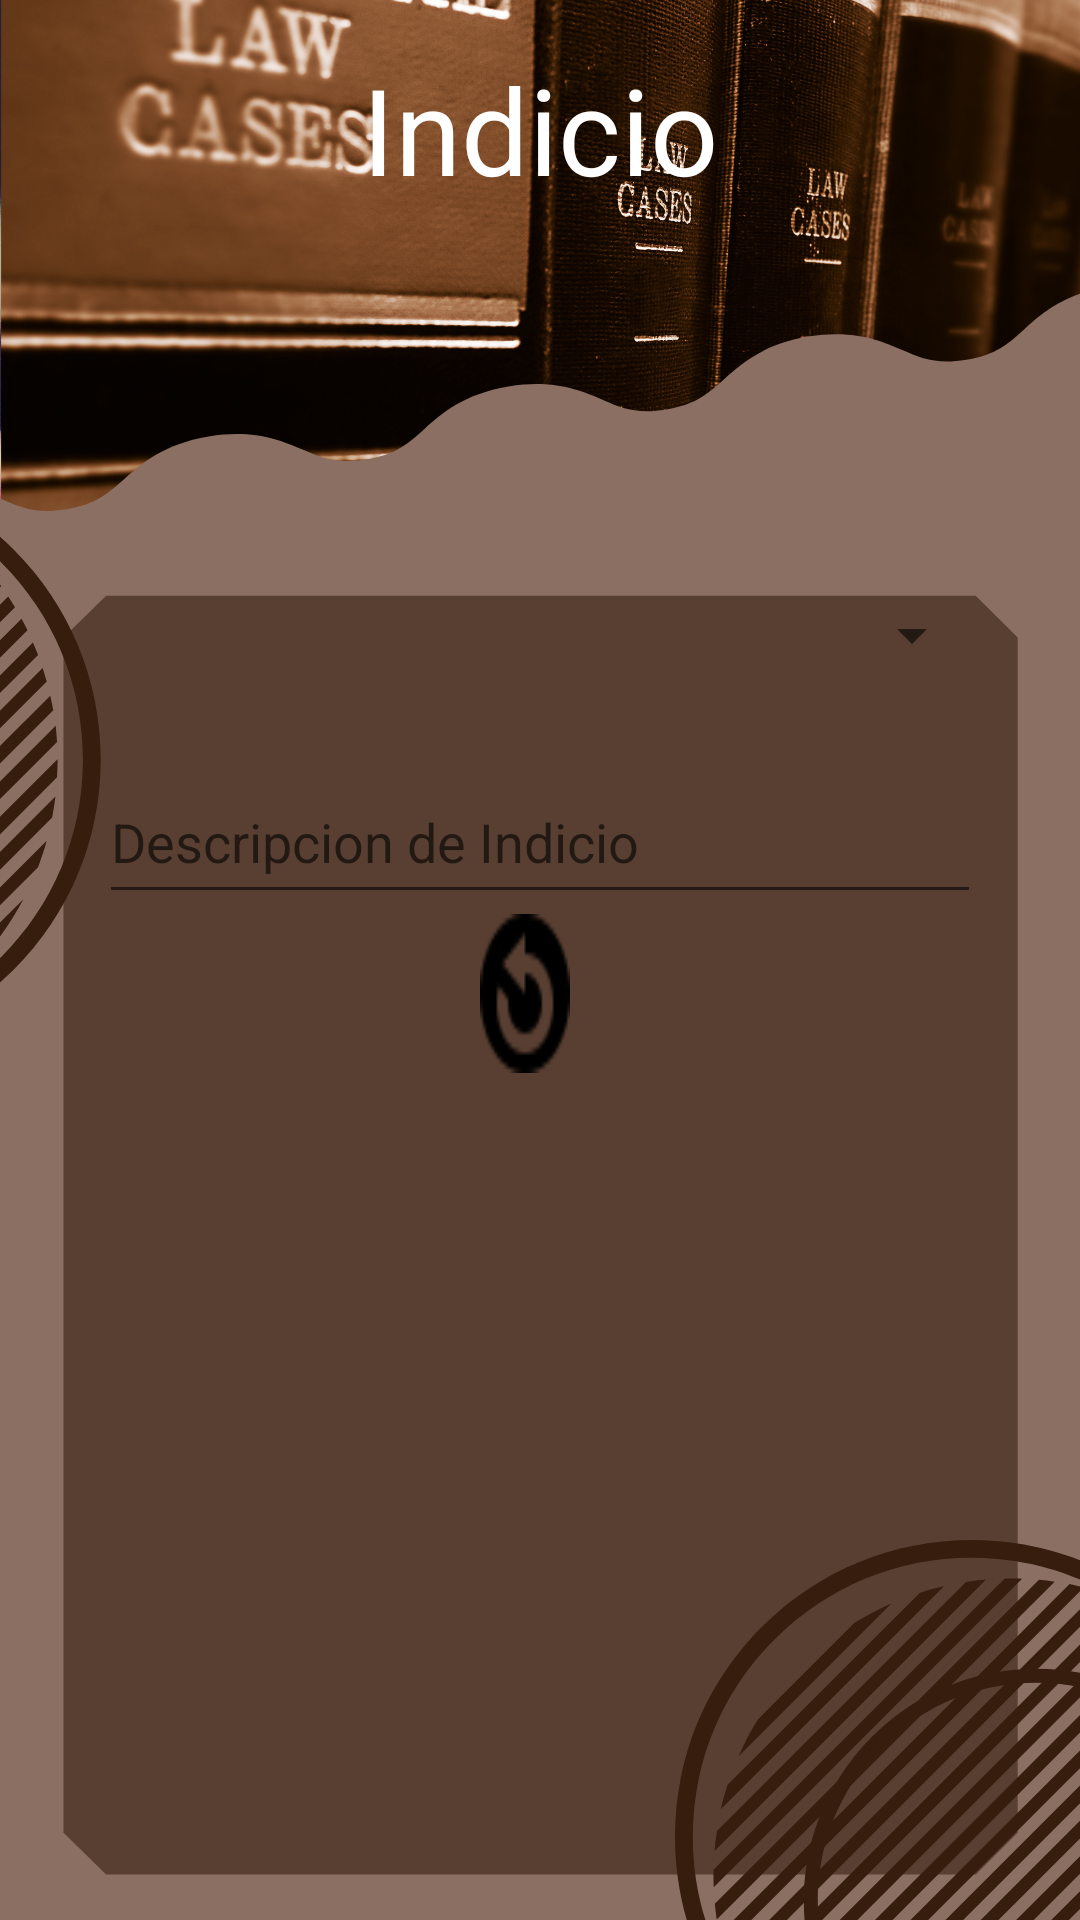

Reconstruct the res/layout file that produces this screen, plus the resources it refers to.
<!-- AndroidManifest.xml: application theme Theme.PDM_2021_II_P3_PROYECTO3 -->
<!-- res/layout/activity_indicio.xml -->
<?xml version="1.0" encoding="utf-8"?>
<androidx.constraintlayout.widget.ConstraintLayout xmlns:android="http://schemas.android.com/apk/res/android"
    xmlns:app="http://schemas.android.com/apk/res-auto"
    xmlns:tools="http://schemas.android.com/tools"
    android:layout_width="match_parent"
    android:layout_height="match_parent"
    android:background="@drawable/fondoactivity"
    android:textAlignment="center"
    tools:context=".AbogadoActivity"
    tools:layout_editor_absoluteX="-14dp"
    tools:layout_editor_absoluteY="-206dp">

    <TextView
        android:id="@+id/txv"
        android:layout_width="wrap_content"
        android:layout_height="wrap_content"
        android:layout_marginTop="66dp"
        android:layout_marginBottom="115dp"
        android:text="Indicio"
        android:textColor="@color/white"
        android:textSize="40dp"
        android:maxLength="100"
        android:textStyle="normal"
        app:layout_constraintBottom_toTopOf="@+id/spnIdCaso"
        app:layout_constraintEnd_toEndOf="parent"
        app:layout_constraintStart_toStartOf="parent"
        app:layout_constraintTop_toTopOf="parent" />

    <EditText
        android:id="@+id/txtDescripcion"
        android:layout_width="294dp"
        android:layout_height="51dp"
        android:layout_marginStart="60dp"
        android:layout_marginEnd="60dp"
        android:layout_marginBottom="67dp"
        android:ems="10"
        android:hint="Descripcion de Indicio"
        android:inputType="textPersonName"
        android:textColor="@color/white"
        app:layout_constraintBottom_toTopOf="@+id/lswIndicio"
        app:layout_constraintEnd_toEndOf="parent"
        app:layout_constraintStart_toStartOf="parent"
        app:layout_constraintTop_toBottomOf="@+id/spnIdCaso" />

    <Spinner
        android:id="@+id/spnIdCaso"
        android:layout_width="296dp"
        android:layout_height="54dp"
        android:layout_marginStart="64dp"
        android:layout_marginEnd="64dp"
        android:layout_marginBottom="15dp"
        app:layout_constraintBottom_toTopOf="@+id/txtDescripcion"
        app:layout_constraintEnd_toEndOf="parent"
        app:layout_constraintStart_toStartOf="parent"
        app:layout_constraintTop_toBottomOf="@+id/txv" />

    <Button
        android:id="@+id/btnBorrarIndicio"
        android:layout_width="0dp"
        android:layout_height="53dp"
        android:layout_marginEnd="78dp"
        android:background="@drawable/eliminar"
        android:backgroundTint="@color/purple_700"
        app:layout_constraintEnd_toEndOf="parent"
        app:layout_constraintStart_toEndOf="@+id/btnActualizarIndicio"
        app:layout_constraintTop_toBottomOf="@+id/txtDescripcion" />

    <Button
        android:id="@+id/btnActualizarIndicio"
        android:layout_width="0dp"
        android:layout_height="53dp"
        android:layout_marginEnd="62dp"
        android:background="@drawable/actualizar"
        android:backgroundTint="@color/purple_700"
        app:layout_constraintEnd_toStartOf="@+id/btnBorrarIndicio"
        app:layout_constraintStart_toEndOf="@+id/btnGuardarIndicio"
        app:layout_constraintTop_toBottomOf="@+id/txtDescripcion" />

    <Button
        android:id="@+id/btnGuardarIndicio"
        android:layout_width="0dp"
        android:layout_height="53dp"
        android:layout_marginStart="72dp"
        android:layout_marginEnd="58dp"
        android:background="@drawable/guardar"
        android:backgroundTint="@color/purple_700"
        app:layout_constraintEnd_toStartOf="@+id/btnActualizarIndicio"
        app:layout_constraintStart_toStartOf="parent"
        app:layout_constraintTop_toBottomOf="@+id/txtDescripcion" />

    <ListView
        android:id="@+id/lswIndicio"
        android:layout_width="365dp"
        android:layout_height="297dp"
        android:layout_marginStart="24dp"
        android:layout_marginEnd="24dp"
        android:layout_marginBottom="21dp"
        app:layout_constraintBottom_toBottomOf="parent"
        app:layout_constraintEnd_toEndOf="parent"
        app:layout_constraintStart_toStartOf="parent"
        app:layout_constraintTop_toBottomOf="@+id/txtDescripcion" />

</androidx.constraintlayout.widget.ConstraintLayout>
<!-- resources referenced by this layout -->
<resources>
  <color name="purple_700">#20160A</color>
  <color name="white">#FFFFFFFF</color>
  <!-- drawable actualizar: png bitmap (drawable, 773 bytes) -->
  <!-- drawable fondoactivity: png bitmap (drawable, 672391 bytes) -->
  <style name="Theme.PDM_2021_II_P3_PROYECTO3" parent="Theme.MaterialComponents.DayNight.DarkActionBar">
          
          <item name="colorPrimary">@color/purple_500</item>
          <item name="colorPrimaryVariant">@color/purple_700</item>
          <item name="colorOnPrimary">@color/white</item>
          
          <item name="colorSecondary">@color/teal_200</item>
          <item name="colorSecondaryVariant">@color/teal_700</item>
          <item name="colorOnSecondary">@color/black</item>
          
          <item name="android:statusBarColor" tools:targetApi="l">?attr/colorPrimaryVariant</item>
          
      </style>
  <color name="purple_500">#000000</color>
  <color name="teal_200">#D36C35</color>
  <color name="teal_700">#876601</color>
  <color name="black">#FF000000</color>
</resources>
